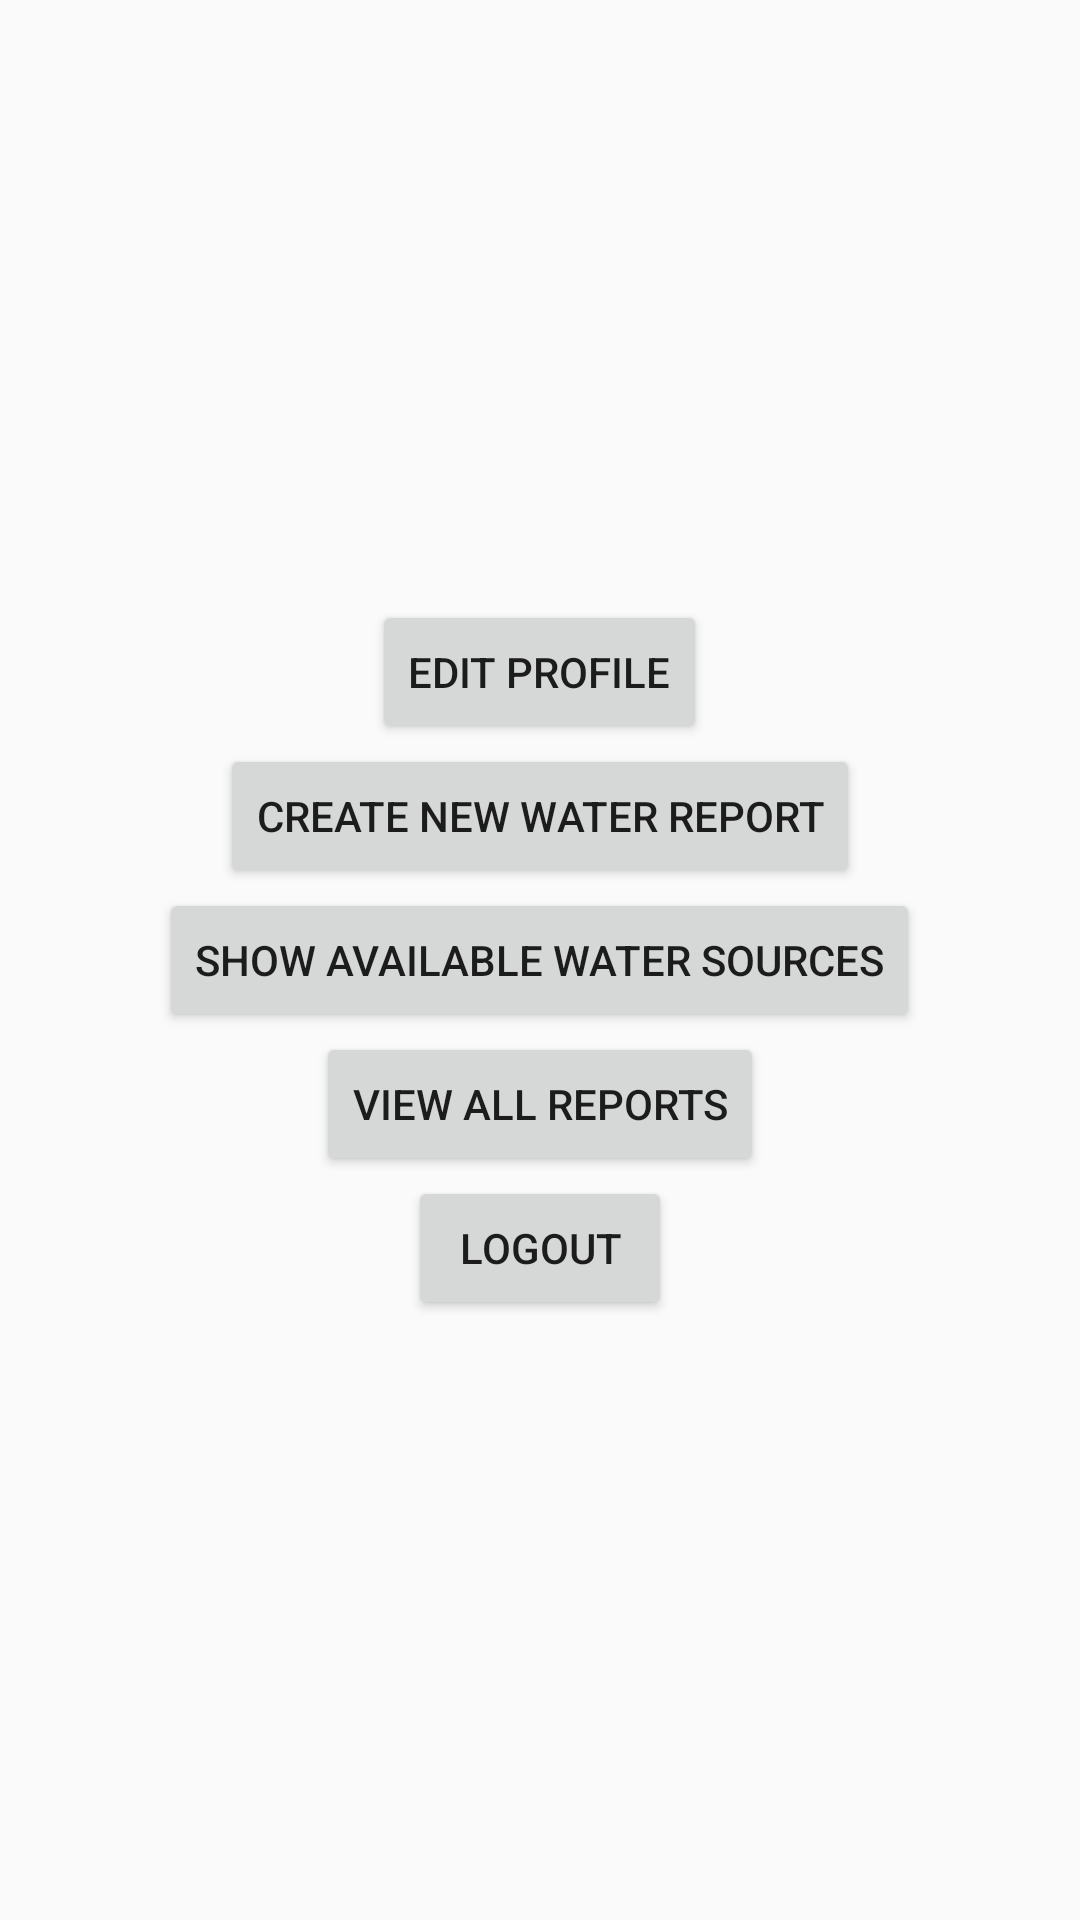

The Android layout XML behind this screen, and the referenced resources:
<!-- AndroidManifest.xml: application theme AppTheme -->
<!-- res/layout/content_main.xml -->
<?xml version="1.0" encoding="utf-8"?>
<LinearLayout xmlns:android="http://schemas.android.com/apk/res/android"
    xmlns:app="http://schemas.android.com/apk/res-auto"
    xmlns:tools="http://schemas.android.com/tools"
    android:id="@+id/content_main"
    android:layout_width="match_parent"
    android:layout_height="match_parent"
    android:paddingBottom="@dimen/activity_vertical_margin"
    android:paddingLeft="@dimen/activity_horizontal_margin"
    android:paddingRight="@dimen/activity_horizontal_margin"
    android:paddingTop="@dimen/activity_vertical_margin"
    android:orientation="vertical"
    android:gravity="center"
    app:layout_behavior="@string/appbar_scrolling_view_behavior"
    tools:context="com.gitatme.waterwhere.view.MainActivity"
    tools:showIn="@layout/activity_main">

    <Button
        android:id="@+id/editProfileButton"
        android:layout_width="wrap_content"
        android:layout_height="wrap_content"
        android:text="Edit Profile" />

    <Button
        android:id="@+id/newWaterReportButton"
        android:layout_width="wrap_content"
        android:layout_height="wrap_content"
        android:text="Create New Water Report" />

    <Button
        android:id="@+id/showAvailableWaterButton"
        android:layout_width="wrap_content"
        android:layout_height="wrap_content"
        android:text="Show Available Water Sources" />

    <Button
        android:id="@+id/showAllReportsButton"
        android:layout_width="wrap_content"
        android:layout_height="wrap_content"
        android:text="View All Reports" />


    <Button
        android:id="@+id/logoutButton"
        android:layout_width="wrap_content"
        android:layout_height="wrap_content"
        android:text="Logout" />

</LinearLayout>
<!-- res/layout/activity_main.xml (included above) -->
<?xml version="1.0" encoding="utf-8"?>
<android.support.design.widget.CoordinatorLayout xmlns:android=
    "http://schemas.android.com/apk/res/android"
    xmlns:app="http://schemas.android.com/apk/res-auto"
    xmlns:tools="http://schemas.android.com/tools"
    android:layout_width="match_parent"
    android:layout_height="match_parent"
    android:fitsSystemWindows="true"
    tools:context="com.gitatme.waterwhere.view.MainActivity">

    <android.support.design.widget.AppBarLayout
        android:layout_width="match_parent"
        android:layout_height="wrap_content"
        android:theme="@style/AppTheme.AppBarOverlay">

        <android.support.v7.widget.Toolbar
            android:id="@+id/toolbar"
            android:layout_width="match_parent"
            android:layout_height="?attr/actionBarSize"
            android:background="?attr/colorPrimary"
            app:popupTheme="@style/AppTheme.PopupOverlay" />

    </android.support.design.widget.AppBarLayout>

    <include layout="@layout/content_main" />

</android.support.design.widget.CoordinatorLayout>
<!-- resources referenced by this layout -->
<resources>
  <dimen name="activity_horizontal_margin">16dp</dimen>
  <dimen name="activity_vertical_margin">16dp</dimen>
  <style name="AppTheme.AppBarOverlay" parent="ThemeOverlay.AppCompat.Dark.ActionBar" />
  <style name="AppTheme.PopupOverlay" parent="ThemeOverlay.AppCompat.Light" />
  <style name="AppTheme" parent="Theme.AppCompat.Light.DarkActionBar">
          
          <item name="colorPrimary">@color/colorPrimary</item>
          <item name="colorPrimaryDark">@color/colorPrimaryDark</item>
          <item name="colorAccent">@color/colorAccent</item>
      </style>
  <color name="colorPrimary">#3498db</color>
  <color name="colorPrimaryDark">#2980b9</color>
  <color name="colorAccent">#16a085</color>
</resources>
